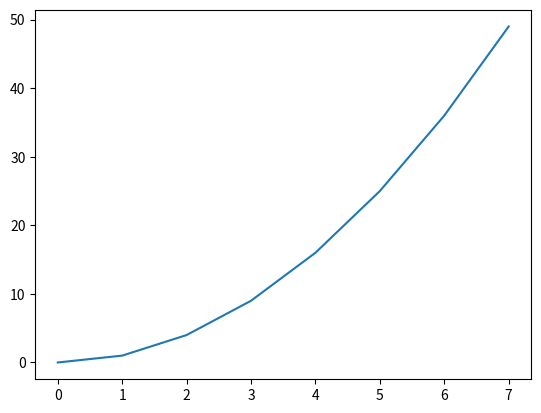

The matplotlib source for this figure:
import matplotlib.pyplot as plt
import numpy as np

xpoints = []
ypoints = []
for x in range(8):
    xpoints.append(x)
    ypoints.append(x**2)
plt.plot(xpoints,ypoints)
plt.show()